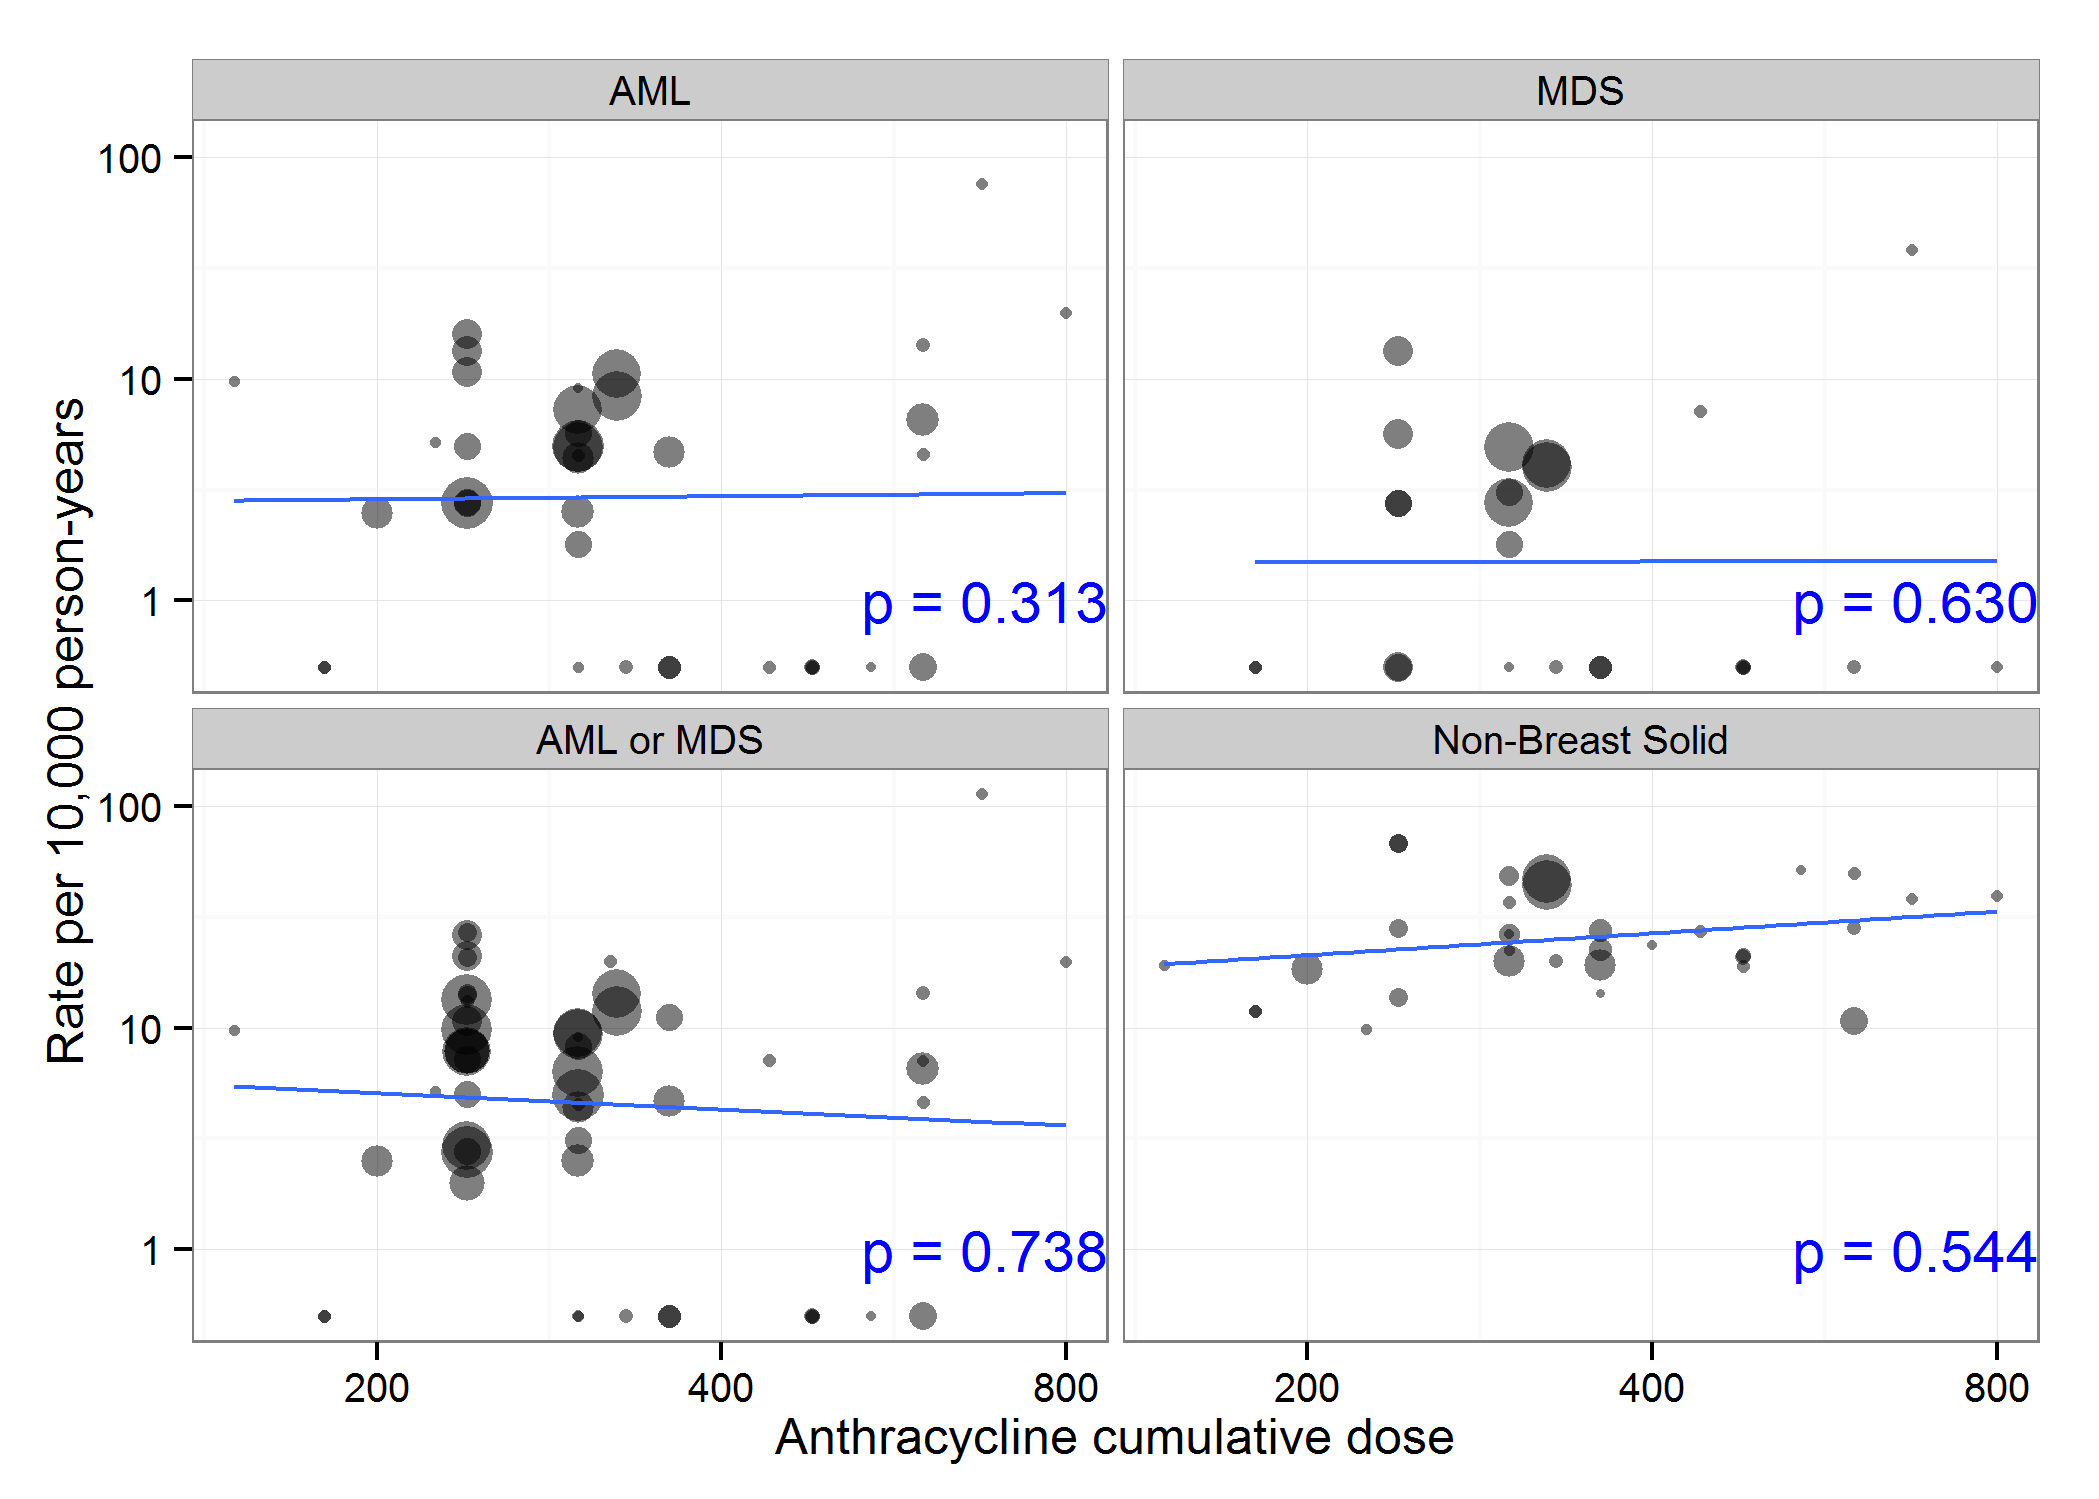

The data file committed next to this chart (first rows):
id, authorYear, isAnthra, x, nITT, medianFU, malType, malN, py, rate
961, Fisher (1999), TRUE, 240, 849, 55.2, AML, 4, 3905, 10.24
961, Fisher (1999), TRUE, 240, 847, 55.2, AML, 5, 3896, 12.83
961, Fisher (1999), TRUE, 240, 849, 55.2, AML, 6, 3905, 15.36
970, Bergh (2000), TRUE, 675, 251, 38.3, AML, 6, 801.1, 74.9
970, Bergh (2000), TRUE, 180, 274, 38.3, AML, 0, 874.5, 0
970, Bergh (2000), TRUE, 180, 274, 38.3, AML, 0, 874.5, 0
1035, Bernard-Marty (2003), TRUE, 480, 267, 73, AML, 0, 1624, 0
1035, Bernard-Marty (2003), TRUE, 800, 255, 73, AML, 3, 1551, 19.34
1141, Venturini (2005), TRUE, 360, 604, 124.8, AML, 0, 6282, 0
1141, Venturini (2005), TRUE, 360, 610, 124.8, AML, 0, 6344, 0
1598, Vici (2012), TRUE, 480, 360, 64, AML, 0, 1920, 0
1598, Vici (2012), TRUE, 480, 368, 64, AML, 0, 1963, 0
1841, Henderson (2003), TRUE, 300, 1551, 69, AML, 6, 8918, 6.728
1841, Henderson (2003), TRUE, 300, 1570, 69, AML, 4, 9028, 4.431
1842, Fountzilas (2005), TRUE, 330, 297, 62, AML, 0, 1534, 0
1842, Fountzilas (2005), TRUE, 440, 290, 62, AML, 0, 1498, 0
1844, Roche (2006), TRUE, 600, 996, 60, AML, 3, 4980, 6.024
1844, Roche (2006), TRUE, 300, 1003, 60, AML, 1, 5015, 1.994
1847, Fumoleu (2003), TRUE, 300, 210, 131, AML, 0, 2292, 0
1847, Fumoleu (2003), TRUE, 150, 197, 131, AML, 2, 2151, 9.3
1847, Fumoleu (2003), TRUE, 225, 195, 131, AML, 1, 2129, 4.698
1849, Fargeot (2004), TRUE, 540, 163, 72, AML, 0, 978, 0
1853, Wils (1999), TRUE, 600, 303, 57.6, AML, 2, 1454, 13.75
1876, Fisher (1997), TRUE, 240, 767, 69.3, AML, 1, 4429, 2.258
1876, Fisher (1997), TRUE, 240, 763, 69.3, AML, 1, 4406, 2.269
1876, Fisher (1997), TRUE, 240, 771, 69.3, AML, 2, 4453, 4.492
1884, Mackey (2013), TRUE, 300, 745, 124, AML, 4, 7698, 5.196
1884, Mackey (2013), TRUE, 300, 746, 124, AML, 1, 7709, 1.297
1939, Linden (2007), TRUE, 324, 1590, 86.4, AML, 9, 11448, 7.862
1939, Linden (2007), TRUE, 324, 1524, 86.4, AML, 11, 10973, 10.02
1997, Bonneterre (2005), TRUE, 300, 271, 110, AML, 1, 2484, 4.025
1997, Bonneterre (2005), TRUE, 600, 266, 110, AML, 1, 2438, 4.101
2000, Eiermann (2011), TRUE, 240, 1649, 65, AML, 2, 8932, 2.239
2000, Eiermann (2011), TRUE, 300, 1649, 65, AML, 4, 8932, 4.478
2002, Martin (2013), TRUE, 200, 951, 63.3, AML, 1, 5017, 1.993
2002, Martin (2013), TRUE, 300, 974, 63.3, AML, 2, 5138, 3.893
2008, Roche (2006), TRUE, 300, 168, 83, AML, 1, 1162, 8.606
2049, Nitz (2014, TRUE, 360, 978, 59, AML, 2, 4808, 4.159
2049, Nitz (2014, TRUE, 600, 795, 59, AML, 0, 3909, 0
961, Fisher (1999), TRUE, 240, 849, 55.2, MDS, 0, 3905, 0
961, Fisher (1999), TRUE, 240, 847, 55.2, MDS, 5, 3896, 12.83
961, Fisher (1999), TRUE, 240, 849, 55.2, MDS, 2, 3905, 5.121
970, Bergh (2000), TRUE, 675, 251, 38.3, MDS, 3, 801.1, 37.45
970, Bergh (2000), TRUE, 180, 274, 38.3, MDS, 0, 874.5, 0
970, Bergh (2000), TRUE, 180, 274, 38.3, MDS, 0, 874.5, 0
1035, Bernard-Marty (2003), TRUE, 480, 267, 73, MDS, 0, 1624, 0
1035, Bernard-Marty (2003), TRUE, 800, 255, 73, MDS, 0, 1551, 0
1141, Venturini (2005), TRUE, 360, 604, 124.8, MDS, 0, 6282, 0
1141, Venturini (2005), TRUE, 360, 610, 124.8, MDS, 0, 6344, 0
1598, Vici (2012), TRUE, 480, 360, 64, MDS, 0, 1920, 0
1598, Vici (2012), TRUE, 480, 368, 64, MDS, 0, 1963, 0
1841, Henderson (2003), TRUE, 300, 1551, 69, MDS, 2, 8918, 2.243
1841, Henderson (2003), TRUE, 300, 1570, 69, MDS, 4, 9028, 4.431
1842, Fountzilas (2005), TRUE, 330, 297, 62, MDS, 0, 1534, 0
1842, Fountzilas (2005), TRUE, 440, 290, 62, MDS, 1, 1498, 6.674
1853, Wils (1999), TRUE, 600, 303, 57.6, MDS, 0, 1454, 0
1876, Fisher (1997), TRUE, 240, 767, 69.3, MDS, 1, 4429, 2.258
1876, Fisher (1997), TRUE, 240, 763, 69.3, MDS, 0, 4406, 0
1876, Fisher (1997), TRUE, 240, 771, 69.3, MDS, 1, 4453, 2.246
1884, Mackey (2013), TRUE, 300, 745, 124, MDS, 2, 7698, 2.598
... 93 more rows
